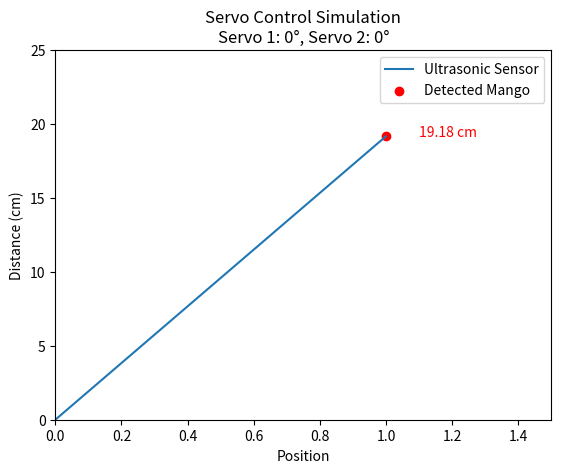

Here is the Python script that generated this plot:
import matplotlib.pyplot as plt
import numpy as np
import time

# Simulated distance readings (in cm)
def measureDistance():
    # Generate a random distance between 5 and 20 cm for simulation purposes
    return np.random.uniform(5, 20)

# Function to simulate servo control
def controlServo(angle, servo_id):
    print(f"Servo {servo_id} moved to angle: {angle} degrees")

# Visualization function
def visualize_servo_control(distance, servo_angle1, servo_angle2):
    fig, ax = plt.subplots()
    ax.plot([0, 1], [0, distance], label='Ultrasonic Sensor')
    ax.scatter(1, distance, color='red', label='Detected Mango')
    ax.text(1.1, distance, f'{distance:.2f} cm', color='red')
    
    ax.set_xlim(0, 1.5)
    ax.set_ylim(0, 25)
    ax.set_xlabel('Position')
    ax.set_ylabel('Distance (cm)')
    ax.set_title(f'Servo Control Simulation\nServo 1: {servo_angle1}°, Servo 2: {servo_angle2}°')
    ax.legend()
    plt.show()

# Main simulation loop
def main():
    distance = measureDistance()
    print(f"Measured Distance: {distance:.2f} cm")
    
    if distance < 10:
        servo_angle1 = 90  # Move end effector
        servo_angle2 = 45  # Perform cutting
    else:
        servo_angle1 = 0  # Default position
        servo_angle2 = 0  # Default cutting mechanism position
    
    controlServo(servo_angle1, 1)
    controlServo(servo_angle2, 2)
    
    visualize_servo_control(distance, servo_angle1, servo_angle2)
    
    time.sleep(1)

if __name__ == "__main__":
    main()